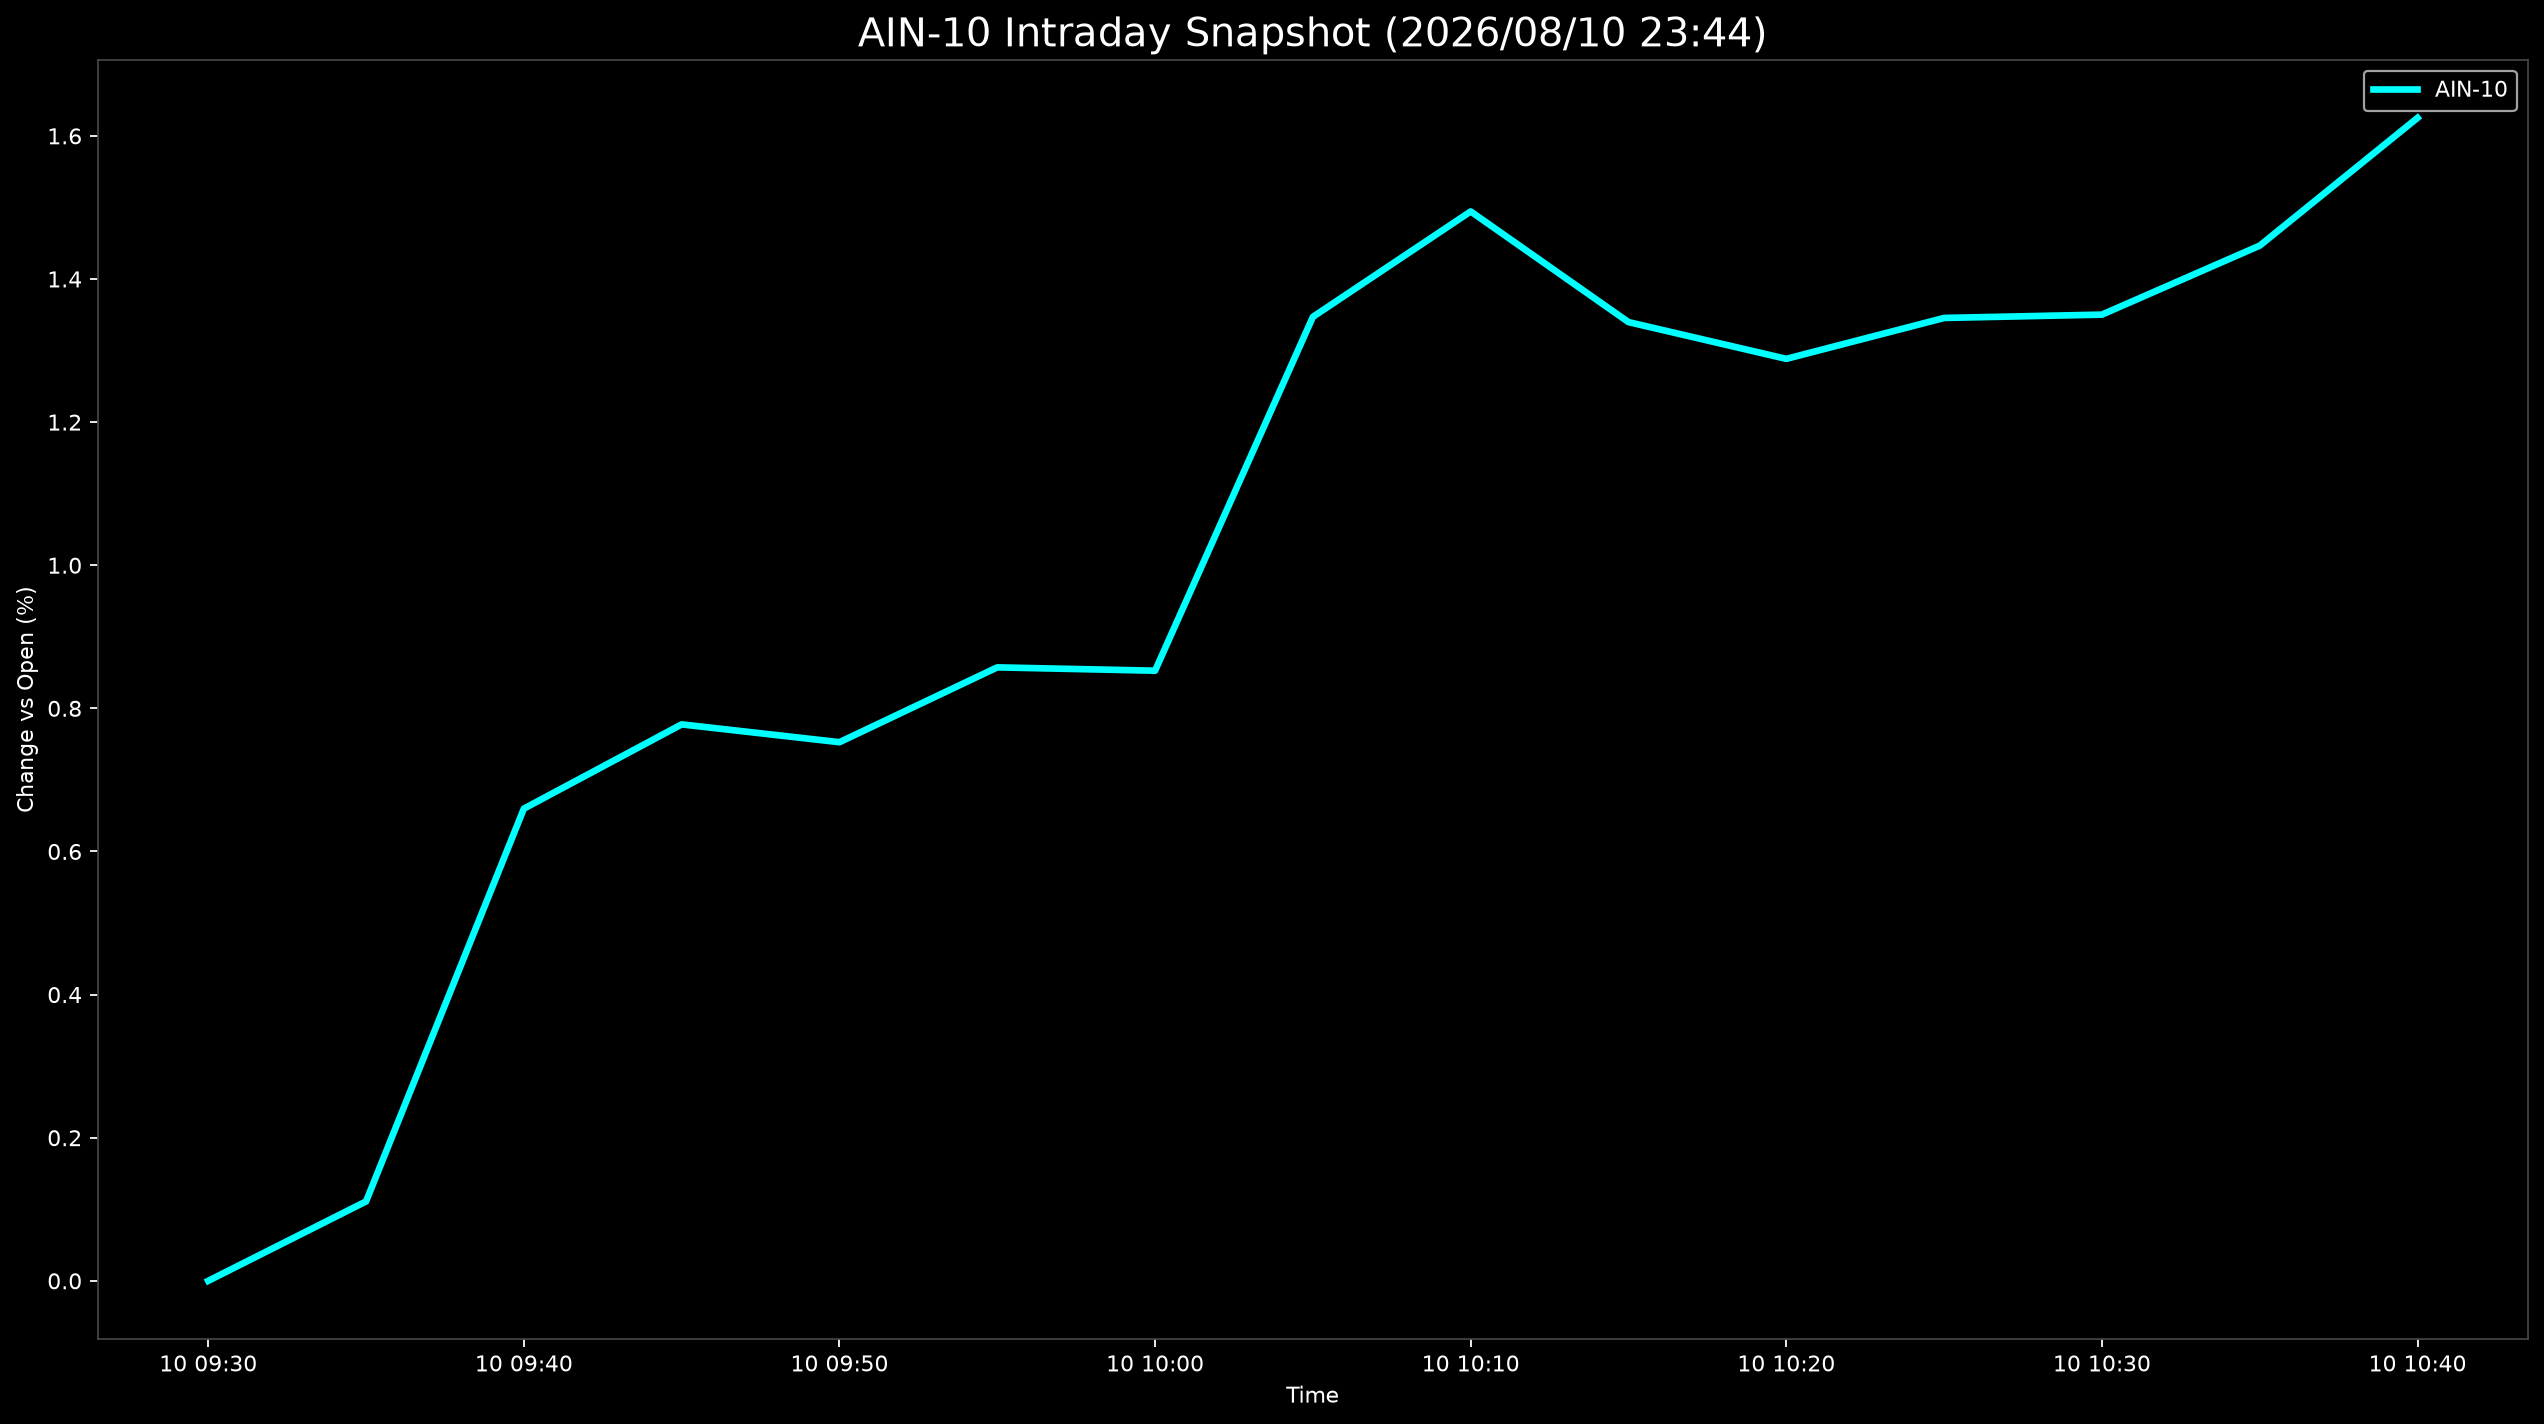

Values plotted in this chart, from the file beside it:
Datetime, AIN-10
2026-08-10 09:30:00, 0.0
2026-08-10 09:35:00, 0.111
2026-08-10 09:40:00, 0.6599
2026-08-10 09:45:00, 0.7776
2026-08-10 09:50:00, 0.7527
2026-08-10 09:55:00, 0.8573
2026-08-10 10:00:00, 0.8526
2026-08-10 10:05:00, 1.347
2026-08-10 10:10:00, 1.494
2026-08-10 10:15:00, 1.34
2026-08-10 10:20:00, 1.288
2026-08-10 10:25:00, 1.346
2026-08-10 10:30:00, 1.35
2026-08-10 10:35:00, 1.447
2026-08-10 10:40:00, 1.625
